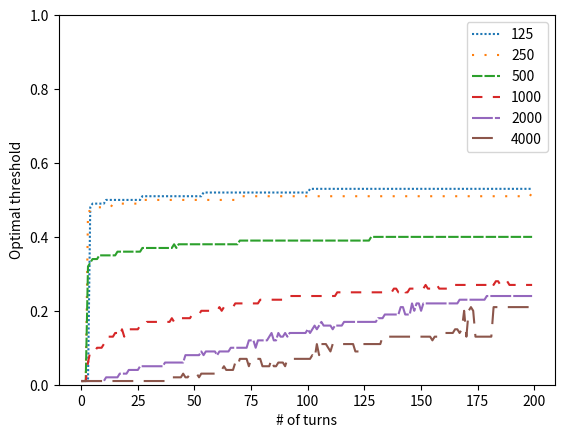

Write the Python code that produced this figure.
DATA = [[0.01,0.01,0.01,0.01,0.01,0.01],[0.01,0.01,0.01,0.01,0.01,0.01],[0.01,0.01,0.01,0.01,0.01,0.01],[0.01,0.47,0.32,0.06,0.01,0.01],[0.48,0.47,0.33,0.09,0.01,0.01],[0.49,0.48,0.34,0.09,0.01,0.01],[0.49,0.48,0.34,0.09,0.01,0.01],[0.49,0.48,0.34,0.1,0.01,0.01],[0.49,0.48,0.35,0.1,0.01,0.01],[0.49,0.48,0.35,0.1,0.01,0.01],[0.49,0.48,0.35,0.11,0.01,0.01],[0.5,0.48,0.35,0.11,0.02,0.01],[0.5,0.48,0.35,0.13,0.02,0.01],[0.5,0.48,0.35,0.13,0.02,0.01],[0.5,0.49,0.35,0.13,0.02,0.01],[0.5,0.49,0.35,0.14,0.02,0.01],[0.5,0.49,0.36,0.14,0.02,0.01],[0.5,0.49,0.36,0.13,0.03,0.01],[0.5,0.49,0.36,0.15,0.03,0.01],[0.5,0.49,0.36,0.13,0.03,0.01],[0.5,0.49,0.36,0.15,0.03,0.01],[0.5,0.49,0.36,0.15,0.04,0.01],[0.5,0.49,0.36,0.15,0.04,0.01],[0.5,0.49,0.36,0.15,0.04,0.01],[0.5,0.49,0.36,0.15,0.04,0.01],[0.5,0.49,0.36,0.15,0.04,0.01],[0.5,0.49,0.36,0.16,0.05,0.01],[0.51,0.5,0.37,0.16,0.05,0.01],[0.51,0.5,0.37,0.16,0.05,0.01],[0.51,0.5,0.37,0.17,0.05,0.01],[0.51,0.5,0.37,0.17,0.05,0.01],[0.51,0.5,0.37,0.17,0.05,0.01],[0.51,0.5,0.37,0.17,0.05,0.01],[0.51,0.5,0.37,0.17,0.05,0.01],[0.51,0.5,0.37,0.17,0.05,0.01],[0.51,0.5,0.37,0.17,0.05,0.01],[0.51,0.5,0.37,0.17,0.05,0.01],[0.51,0.5,0.37,0.17,0.06,0.01],[0.51,0.5,0.37,0.17,0.06,0.02],[0.51,0.5,0.37,0.17,0.06,0.02],[0.51,0.5,0.37,0.18,0.06,0.02],[0.51,0.5,0.38,0.17,0.06,0.02],[0.51,0.5,0.37,0.18,0.06,0.02],[0.51,0.5,0.38,0.18,0.06,0.02],[0.51,0.5,0.38,0.18,0.06,0.02],[0.51,0.5,0.38,0.18,0.06,0.03],[0.51,0.5,0.38,0.18,0.08,0.02],[0.51,0.5,0.38,0.18,0.08,0.02],[0.51,0.5,0.38,0.18,0.08,0.03],[0.51,0.5,0.38,0.19,0.08,0.03],[0.51,0.5,0.38,0.19,0.08,0.03],[0.51,0.5,0.38,0.19,0.08,0.03],[0.51,0.5,0.38,0.19,0.08,0.02],[0.51,0.5,0.38,0.2,0.09,0.03],[0.52,0.5,0.38,0.2,0.08,0.03],[0.52,0.5,0.38,0.2,0.09,0.03],[0.52,0.5,0.38,0.2,0.09,0.03],[0.52,0.5,0.38,0.2,0.09,0.03],[0.52,0.5,0.38,0.2,0.09,0.03],[0.52,0.5,0.38,0.2,0.09,0.03],[0.52,0.5,0.38,0.2,0.08,0.03],[0.52,0.5,0.38,0.21,0.09,0.04],[0.52,0.5,0.38,0.2,0.09,0.04],[0.52,0.5,0.38,0.21,0.09,0.05],[0.52,0.5,0.38,0.21,0.09,0.04],[0.52,0.5,0.38,0.21,0.09,0.04],[0.52,0.5,0.38,0.21,0.1,0.04],[0.52,0.5,0.38,0.21,0.1,0.04],[0.52,0.5,0.38,0.22,0.1,0.06],[0.52,0.51,0.38,0.22,0.1,0.05],[0.52,0.51,0.39,0.22,0.1,0.07],[0.52,0.51,0.39,0.22,0.1,0.07],[0.52,0.51,0.39,0.22,0.1,0.07],[0.52,0.51,0.39,0.22,0.1,0.07],[0.52,0.51,0.39,0.22,0.12,0.05],[0.52,0.51,0.39,0.22,0.12,0.07],[0.52,0.51,0.39,0.22,0.12,0.07],[0.52,0.51,0.39,0.22,0.1,0.07],[0.52,0.51,0.39,0.22,0.12,0.07],[0.52,0.51,0.39,0.23,0.12,0.07],[0.52,0.51,0.39,0.23,0.12,0.05],[0.52,0.51,0.39,0.23,0.12,0.05],[0.52,0.51,0.39,0.23,0.12,0.05],[0.52,0.51,0.39,0.23,0.13,0.05],[0.52,0.51,0.39,0.23,0.14,0.07],[0.52,0.51,0.39,0.23,0.12,0.05],[0.52,0.51,0.39,0.23,0.12,0.05],[0.52,0.51,0.39,0.23,0.14,0.06],[0.52,0.51,0.39,0.23,0.13,0.06],[0.52,0.51,0.39,0.23,0.13,0.06],[0.52,0.51,0.39,0.24,0.14,0.05],[0.52,0.51,0.39,0.24,0.13,0.07],[0.52,0.51,0.39,0.24,0.14,0.07],[0.52,0.51,0.39,0.24,0.14,0.07],[0.52,0.51,0.39,0.24,0.14,0.07],[0.52,0.51,0.39,0.24,0.14,0.07],[0.52,0.51,0.39,0.24,0.14,0.07],[0.52,0.51,0.39,0.24,0.14,0.07],[0.52,0.51,0.39,0.24,0.14,0.07],[0.52,0.51,0.39,0.24,0.14,0.07],[0.52,0.51,0.39,0.24,0.15,0.07],[0.53,0.51,0.39,0.24,0.14,0.07],[0.53,0.51,0.39,0.24,0.15,0.08],[0.53,0.51,0.39,0.24,0.16,0.07],[0.53,0.51,0.39,0.24,0.15,0.11],[0.53,0.51,0.39,0.24,0.16,0.08],[0.53,0.51,0.39,0.24,0.17,0.11],[0.53,0.51,0.39,0.24,0.16,0.11],[0.53,0.51,0.39,0.24,0.16,0.11],[0.53,0.51,0.39,0.24,0.16,0.1],[0.53,0.51,0.39,0.24,0.16,0.09],[0.53,0.51,0.39,0.24,0.15,0.11],[0.53,0.51,0.39,0.24,0.16,0.11],[0.53,0.51,0.39,0.25,0.16,0.11],[0.53,0.51,0.39,0.25,0.16,0.11],[0.53,0.51,0.39,0.25,0.16,0.11],[0.53,0.51,0.39,0.25,0.17,0.11],[0.53,0.51,0.39,0.25,0.17,0.11],[0.53,0.51,0.39,0.25,0.17,0.11],[0.53,0.51,0.39,0.25,0.17,0.11],[0.53,0.51,0.39,0.25,0.17,0.11],[0.53,0.51,0.39,0.25,0.17,0.09],[0.53,0.51,0.39,0.25,0.17,0.09],[0.53,0.51,0.39,0.25,0.17,0.09],[0.53,0.51,0.39,0.25,0.17,0.11],[0.53,0.51,0.39,0.25,0.17,0.11],[0.53,0.51,0.39,0.25,0.17,0.11],[0.53,0.51,0.39,0.25,0.17,0.11],[0.53,0.51,0.4,0.25,0.17,0.11],[0.53,0.51,0.4,0.25,0.17,0.11],[0.53,0.51,0.4,0.25,0.17,0.11],[0.53,0.51,0.4,0.25,0.18,0.11],[0.53,0.51,0.4,0.25,0.18,0.11],[0.53,0.51,0.4,0.25,0.18,0.13],[0.53,0.51,0.4,0.25,0.19,0.13],[0.53,0.51,0.4,0.25,0.19,0.13],[0.53,0.51,0.4,0.25,0.19,0.13],[0.53,0.51,0.4,0.25,0.19,0.13],[0.53,0.51,0.4,0.26,0.19,0.13],[0.53,0.51,0.4,0.26,0.19,0.13],[0.53,0.51,0.4,0.25,0.19,0.13],[0.53,0.51,0.4,0.25,0.21,0.13],[0.53,0.51,0.4,0.26,0.21,0.13],[0.53,0.51,0.4,0.25,0.19,0.13],[0.53,0.51,0.4,0.25,0.19,0.13],[0.53,0.51,0.4,0.26,0.19,0.13],[0.53,0.51,0.4,0.26,0.22,0.13],[0.53,0.51,0.4,0.26,0.2,0.13],[0.53,0.51,0.4,0.26,0.22,0.13],[0.53,0.51,0.4,0.26,0.22,0.13],[0.53,0.51,0.4,0.26,0.2,0.13],[0.53,0.51,0.4,0.26,0.22,0.13],[0.53,0.51,0.4,0.27,0.22,0.13],[0.53,0.51,0.4,0.26,0.22,0.13],[0.53,0.51,0.4,0.26,0.22,0.13],[0.53,0.51,0.4,0.27,0.22,0.12],[0.53,0.51,0.4,0.27,0.22,0.13],[0.53,0.51,0.4,0.27,0.22,0.13],[0.53,0.51,0.4,0.26,0.22,0.13],[0.53,0.51,0.4,0.26,0.22,0.14],[0.53,0.51,0.4,0.26,0.22,0.14],[0.53,0.51,0.4,0.26,0.22,0.14],[0.53,0.51,0.4,0.26,0.22,0.14],[0.53,0.51,0.4,0.26,0.22,0.14],[0.53,0.51,0.4,0.27,0.22,0.14],[0.53,0.51,0.4,0.27,0.22,0.15],[0.53,0.51,0.4,0.27,0.22,0.15],[0.53,0.51,0.4,0.27,0.23,0.14],[0.53,0.51,0.4,0.27,0.23,0.15],[0.53,0.51,0.4,0.27,0.23,0.2],[0.53,0.51,0.4,0.27,0.23,0.13],[0.53,0.51,0.4,0.27,0.23,0.2],[0.53,0.51,0.4,0.27,0.23,0.21],[0.53,0.51,0.4,0.27,0.23,0.2],[0.53,0.51,0.4,0.27,0.23,0.13],[0.53,0.51,0.4,0.27,0.23,0.13],[0.53,0.51,0.4,0.27,0.23,0.13],[0.53,0.51,0.4,0.27,0.23,0.13],[0.53,0.51,0.4,0.27,0.23,0.13],[0.53,0.51,0.4,0.27,0.24,0.13],[0.53,0.51,0.4,0.27,0.24,0.13],[0.53,0.51,0.4,0.28,0.24,0.13],[0.53,0.51,0.4,0.27,0.24,0.21],[0.53,0.51,0.4,0.28,0.24,0.21],[0.53,0.51,0.4,0.28,0.24,0.21],[0.53,0.51,0.4,0.27,0.24,0.21],[0.53,0.51,0.4,0.27,0.24,0.21],[0.53,0.51,0.4,0.27,0.24,0.21],[0.53,0.51,0.4,0.28,0.24,0.21],[0.53,0.51,0.4,0.27,0.24,0.21],[0.53,0.51,0.4,0.27,0.24,0.21],[0.53,0.51,0.4,0.27,0.24,0.21],[0.53,0.51,0.4,0.27,0.24,0.21],[0.53,0.51,0.4,0.27,0.24,0.21],[0.53,0.51,0.4,0.27,0.24,0.21],[0.53,0.51,0.4,0.27,0.24,0.21],[0.53,0.51,0.4,0.27,0.24,0.21],[0.53,0.51,0.4,0.27,0.24,0.21],[0.53,0.51,0.4,0.27,0.24,0.21],[0.53,0.52,0.4,0.27,0.24,0.21]]

LABELS = [125,250,500,1000,2000,4000]
LINE_SPACING = [(1,1),(1,5),(5,1),(5,5),(10,1),(10,5)]

from matplotlib import pyplot

pyplot.clf()
lines = []

for n,label in enumerate(LABELS):
    line = pyplot.plot([d[n] for d in DATA],dashes=LINE_SPACING[n])
    lines.append(line[0])

pyplot.ylabel('Optimal threshold')
pyplot.ylim(0,1)
pyplot.xlabel('# of turns')
pyplot.legend(lines, LABELS)

pyplot.show()